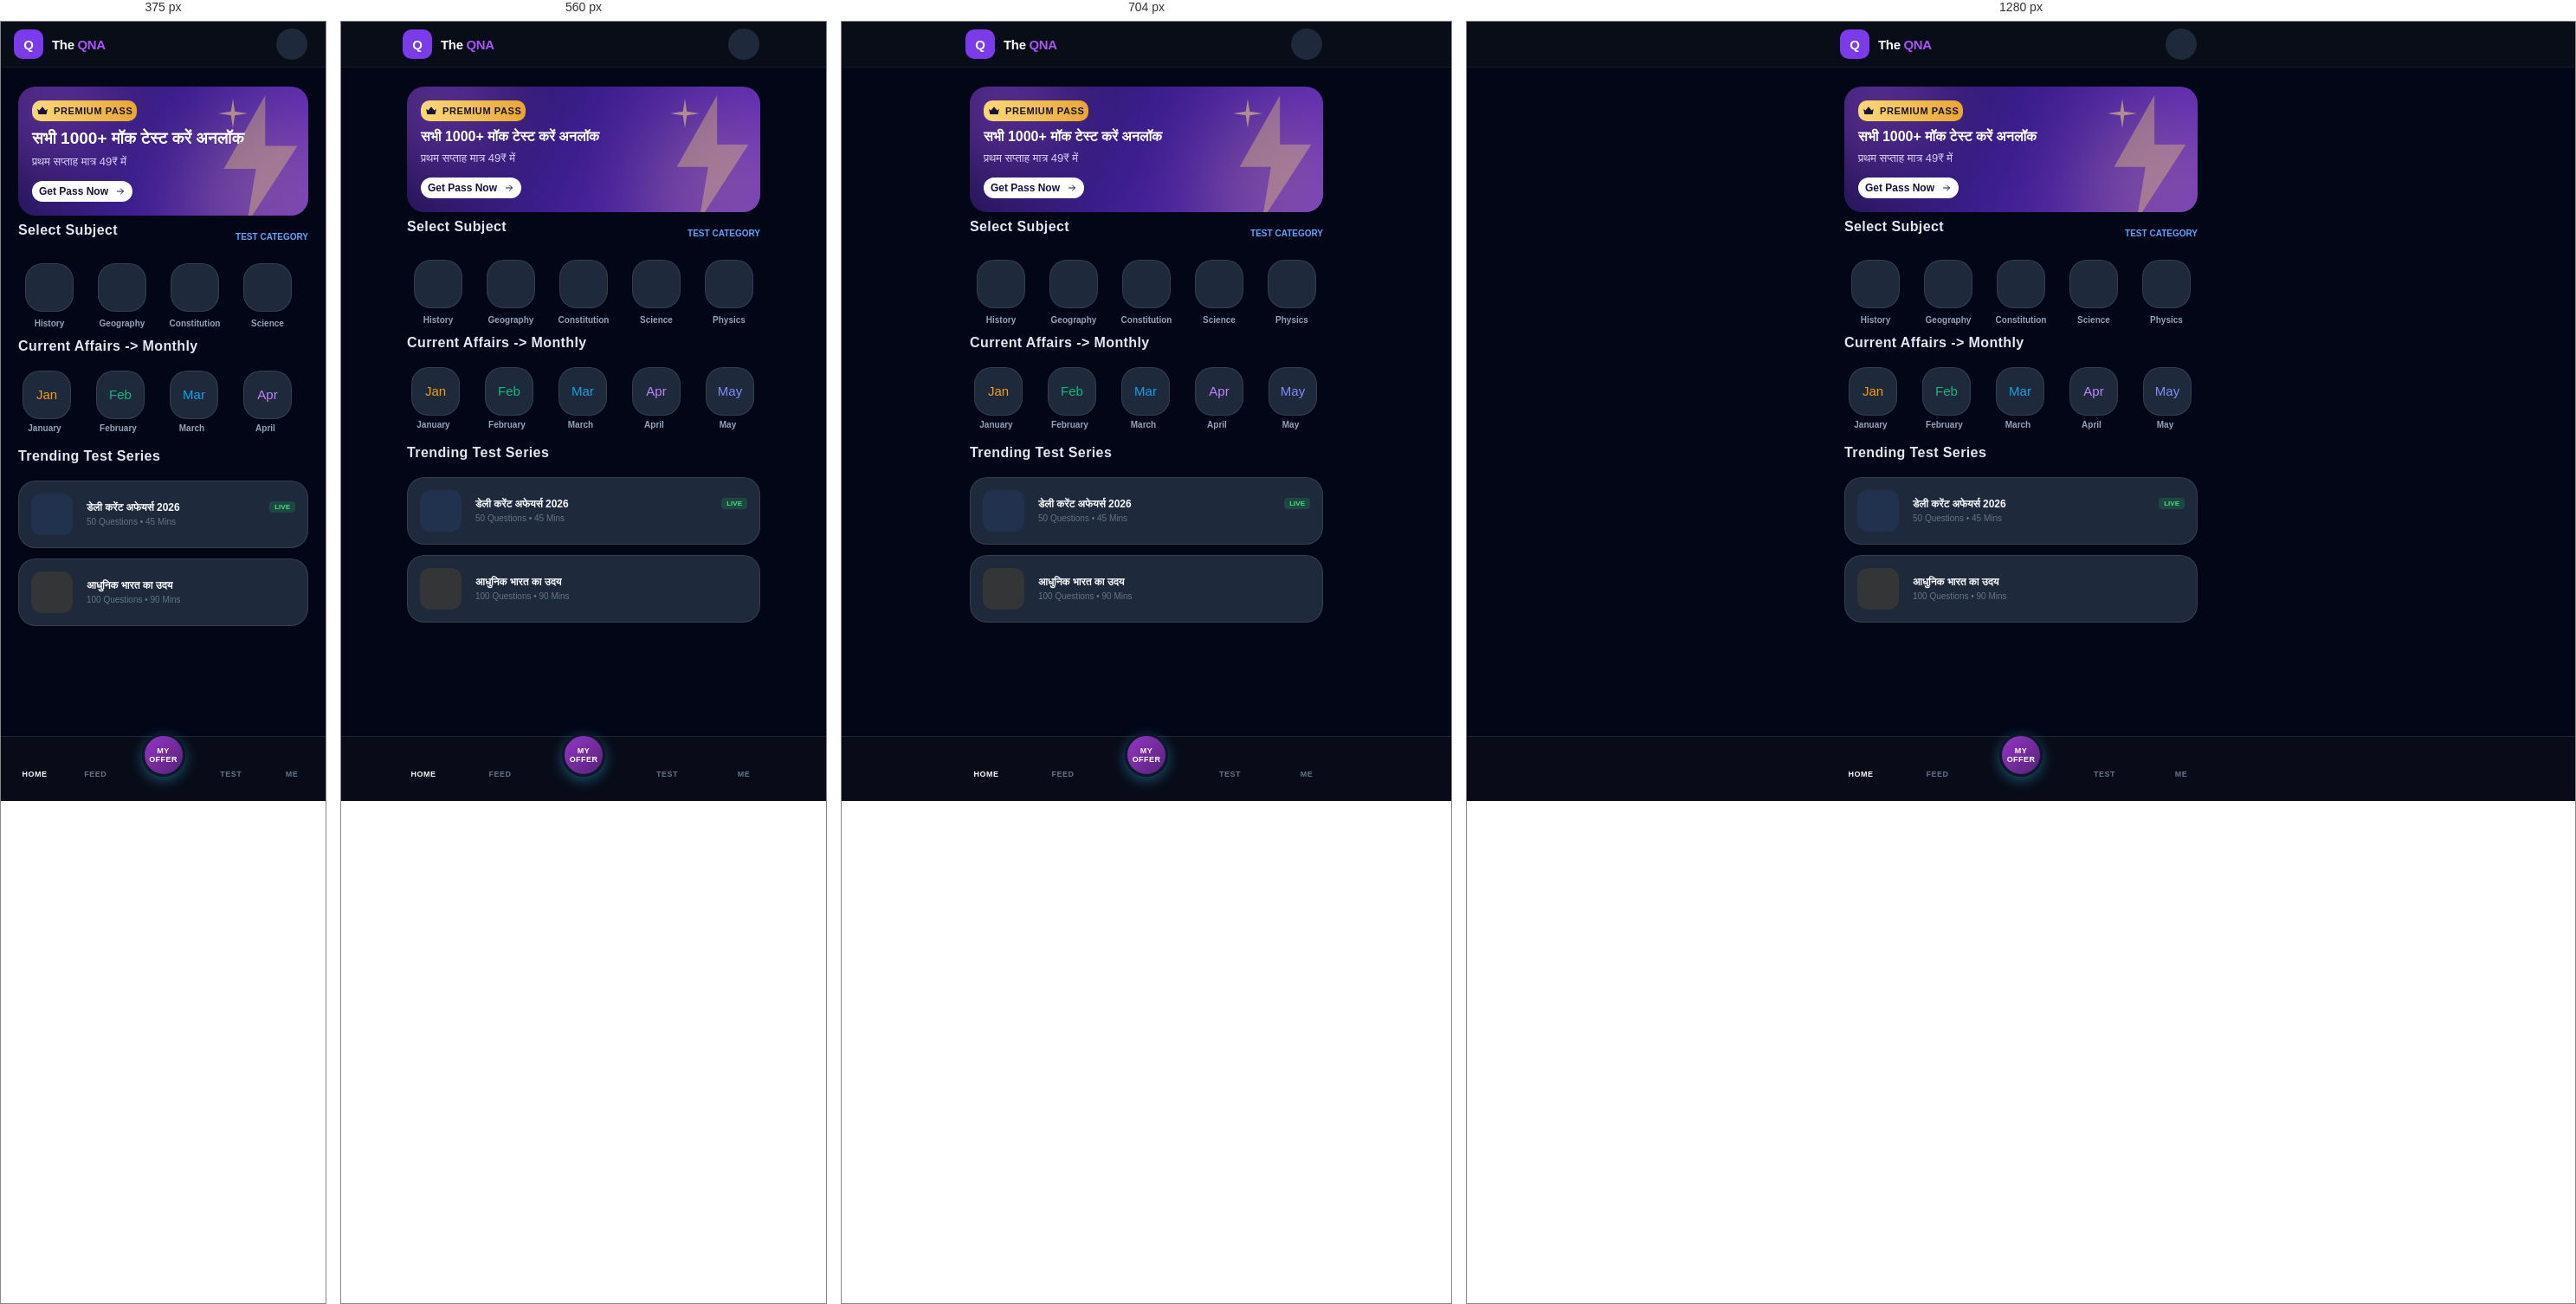
Rendered at 375 px, 560 px, 704 px and 1280 px, left to right.

<!-- file: index.html -->
<!DOCTYPE html>
<html lang="hi">

<head>
    <meta charset="UTF-8">
    <meta name="google-site-verification" content="lf4yTRFdHoWUjrRIE6o2wj9pcUQep7CTl56aFcS8twE" />
    <meta name="viewport"
        content="width=device-width, initial-scale=1.0, maximum-scale=1.0, user-scalable=no, viewport-fit=cover">
    <title>The QNA - Home</title>

    <link rel="manifest" href="manifest.json">
    <meta name="theme-color" content="#0B0F19">
    <meta name="apple-mobile-web-app-capable" content="yes">
    <meta name="apple-mobile-web-app-status-bar-style" content="black-translucent">

    <!-- Fonts & Icons -->
    <link href="https://fonts.googleapis.com/css2?family=Plus+Jakarta+Sans:wght@400;500;600;700;800;900&display=swap"
        rel="stylesheet">
    <link rel="stylesheet" href="https://cdnjs.cloudflare.com/ajax/libs/font-awesome/6.5.1/css/all.min.css">
    <link rel="stylesheet" href="css/custom.css">
    

</head>

<body>

    <!-- === 1. Top Header === -->
 <header>
    <div class="app-container header-inner">

        <div class="logo-box">
            <div class="logo-icon">Q</div>
            <h1 class="logo-title">The <span>QNA</span></h1>
        </div>
           <div class="header-actions">
            <a href="./wallet.html" class="nav-item">
              <button class="icon-btn" onclick="openWallet()" aria-label="Wallet">
              <i class="fa-solid fa-wallet"></i>
            </button>
            </a>

            </div>
    </div>
</header>

    <!-- === 2. मुख्य होमपेज कंटेंट === -->
    <main class="app-container no-scrollbar">

        <!-- हीरो बैनर -->
      <div class="pp-card">
    <!-- decorative glows -->
    <div class="pp-glow pp-glow-1"></div>
    <div class="pp-glow pp-glow-2"></div>

    <!-- decorative sparkle burst -->
    <svg class="pp-sparkle" viewBox="0 0 60 60" fill="none">
      <path d="M30 0 L34 26 L60 30 L34 34 L30 60 L26 34 L0 30 L26 26 Z" fill="url(#pp-gold)" opacity="0.55" />
      <defs>
        <linearGradient id="pp-gold" x1="0" y1="0" x2="60" y2="60">
          <stop offset="0%" stop-color="#F9D976" />
          <stop offset="100%" stop-color="#E8A72E" />
        </linearGradient>
      </defs>
    </svg>

    <!-- decorative lightning bolt bottom right -->
    <svg class="pp-bolt" viewBox="0 0 100 140" fill="none">
      <path d="M55 0 L10 80 H45 L35 140 L90 55 H55 L55 0 Z" fill="url(#pp-bolt-grad)" />
      <defs>
        <linearGradient id="pp-bolt-grad" x1="0" y1="0" x2="100" y2="140">
          <stop offset="0%" stop-color="#F9D976" />
          <stop offset="100%" stop-color="#7C3FBF" />
        </linearGradient>
      </defs>
    </svg>

    <!-- badge -->
    <div class="pp-badge">
      <svg class="pp-crown" viewBox="0 0 24 24" fill="none">
        <path d="M2 8l4 3 6-7 6 7 4-3-2 11H4L2 8z" fill="#1B1140" />
      </svg>
      PREMIUM PASS
    </div>

    <h2 class="pp-title">सभी 1000+ मॉक टेस्ट करें अनलॉक</h2>
    <p class="pp-sub">प्रथम सप्ताह मात्र 49₹ में</p>
<!-- <a href="Upi.html">
  <button class="pp-cta">
    Get Pass Now
    <svg class="pp-arrow" viewBox="0 0 24 24" fill="none">
      <path d="M5 12h14M13 6l6 6-6 6" stroke="#1B1140" stroke-width="2" stroke-linecap="round" stroke-linejoin="round" />
    </svg>
  </button>
</a> -->
<a href="Upi.html" class="pp-cta">
  Get Pass Now
  <svg class="pp-arrow" viewBox="0 0 24 24" fill="none">
    <path d="M5 12h14M13 6l6 6-6 6" stroke="#1B1140" stroke-width="2" stroke-linecap="round" stroke-linejoin="round" />
  </svg>
</a>
    <!-- <button class="pp-cta">
      Get Pass Now
      <svg class="pp-arrow" viewBox="0 0 24 24" fill="none">
        <path d="M5 12h14M13 6l6 6-6 6" stroke="#1B1140" stroke-width="2" stroke-linecap="round" stroke-linejoin="round" />
      </svg>
    </button> -->
  </div>

        <div class="section-gap">

            <!-- सब्जेक्ट्स सेक्शन -->
           
                <div class="section-header">
                    <h3 class="section-title">Select Subject</h3>
                    <a href="./Gk_category.html" class="section-link">Test category</a>
                </div>

                <div class="scroll-row no-scrollbar">
                    <!-- History -->
                    <a href="./feed.html" class="item-card">
                        <div class="pro-card icon-card c-amber">
                            <i class="fa-solid fa-landmark"></i>
                        </div>
                        <span class="item-label">History</span>
                    </a>

                    <!-- Geography -->
                    <a href="./feed.html" class="item-card">
                        <div class="pro-card icon-card c-emerald">
                            <i class="fa-solid fa-earth-asia"></i>
                        </div>
                        <span class="item-label">Geography</span>
                    </a>

                    <!-- Constitution -->
                    <a href="./feed.html" class="item-card">
                        <div class="pro-card icon-card c-cyan">
                            <i class="fa-solid fa-scale-balanced"></i>
                        </div>
                        <span class="item-label">Constitution</span>
                    </a>

                    <!-- Science -->
                    <a href="./feed.html" class="item-card">
                        <div class="pro-card icon-card c-purple">
                            <i class="fa-solid fa-flask"></i>
                        </div>
                        <span class="item-label">Science</span>
                    </a>

                    <!-- Physics -->
                    <a href="./feed.html" class="item-card">
                        <div class="pro-card icon-card c-violet">
                            <i class="fa-solid fa-magnet"></i>
                        </div>
                        <span class="item-label">Physics</span>
                    </a>

                    <!-- Chemistry -->
                    <a href="./feed.html" class="item-card">
                        <div class="pro-card icon-card c-sky">
                            <i class="fa-solid fa-vial"></i>
                        </div>
                        <span class="item-label">Chemistry</span>
                    </a>

                    <!-- Biology -->
                    <a href="./feed.html" class="item-card">
                        <div class="pro-card icon-card c-rose">
                            <i class="fa-solid fa-dna"></i>
                        </div>
                        <span class="item-label">Biology</span>
                    </a>

                    <!-- Economics -->
                    <a href="./feed.html" class="item-card">
                        <div class="pro-card icon-card c-green">
                            <i class="fa-solid fa-chart-line"></i>
                        </div>
                        <span class="item-label">Economics</span>
                    </a>

                    <!-- Current Affairs -->
                    <a href="./feed.html" class="item-card">
                        <div class="pro-card icon-card c-orange">
                            <i class="fa-solid fa-newspaper"></i>
                        </div>
                        <span class="item-label">Current Affairs</span>
                    </a>

                    <!-- Computer -->
                    <a href="./feed.html" class="item-card">
                        <div class="pro-card icon-card c-indigo">
                            <i class="fa-solid fa-computer"></i>
                        </div>
                        <span class="item-label">Computer</span>
                    </a>

                    <!-- Static GK -->
                    <a href="./feed.html" class="item-card">
                        <div class="pro-card icon-card c-pink">
                            <i class="fa-solid fa-thumbtack"></i>
                        </div>
                        <span class="item-label">Static GK</span>
                    </a>
                </div>
            
            <!--MONTHLY CURRENT AFFAIRS--->
           <h3 class="section-title">Current Affairs -> Monthly</h3>
            <div class="months-scroll-container">
                
        <!-- href attribute mein aap apne next page ka link daal sakte hain (jaise: jan-page.html) -->
        <a href="feed.html" class="month-card">
            <div class="month-box m-jan">Jan</div>
            <span class="month-label">January</span>
        </a>

        <a href="feed.html" class="month-card">
            <div class="month-box m-feb">Feb</div>
            <span class="month-label">February</span>
        </a>

        <a href="feed.html" class="month-card">
            <div class="month-box m-mar">Mar</div>
            <span class="month-label">March</span>
        </a>

        <a href="feed.html" class="month-card">
            <div class="month-box m-apr">Apr</div>
            <span class="month-label">April</span>
        </a>

        <a href="feed.html" class="month-card">
            <div class="month-box m-may">May</div>
            <span class="month-label">May</span>
        </a>

        <a href="feed.html" class="month-card">
            <div class="month-box m-jun">Jun</div>
            <span class="month-label">June</span>
        </a>

        <a href="feed.html" class="month-card">
            <div class="month-box m-jul">Jul</div>
            <span class="month-label">July</span>
        </a>

        <a href="feed.html" class="month-card">
            <div class="month-box m-aug">Aug</div>
            <span class="month-label">August</span>
        </a>

        <a href="feed.html" class="month-card">
            <div class="month-box m-sep">Sep</div>
            <span class="month-label">September</span>
        </a>

        <a href="feed.html" class="month-card">
            <div class="month-box m-oct">Oct</div>
            <span class="month-label">October</span>
        </a>

        <a href="feed.html" class="month-card">
            <div class="month-box m-nov">Nov</div>
            <span class="month-label">November</span>
        </a>

        <a href="feed.html" class="month-card">
            <div class="month-box m-dec">Dec</div>
            <span class="month-label">December</span>
        </a>
    </div>

            <!-- ट्रेंडिंग टेस्ट सीरीज़ -->
            
                <h3 class="section-title trending-title">
    Trending Test Series
</h3>
                <div class="test-list">

                    <!-- 1. लाइव टेस्ट -->
                    <a href="./homeage.html" class="pro-card test-card">
                        <div class="test-icon-box bg-blue-subtle">
                            <i class="fa-solid fa-file-lines"></i>
                        </div>
                        <div class="test-details">
                            <div class="test-header-row">
                                <h4 class="test-title">डेली करेंट अफेयर्स 2026</h4>
                                <span class="badge-live">Live</span>
                            </div>
                            <p class="test-meta">50 Questions • 45 Mins</p>
                        </div>
                    </a>

                    <!-- 2. लॉक्ड टेस्ट सीरीज -->
                    <div class="pro-card test-card">
    <div class="test-icon-box bg-amber-subtle">
        <i class="fa-solid fa-monument"></i>
    </div>

    <div class="test-details test-details-flex">
        <div>
            <h4 class="test-title">आधुनिक भारत का उदय</h4>
            <p class="test-meta">100 Questions • 90 Mins</p>
        </div>

        <div class="test-action">
            <i class="fa-solid fa-lock group-lock-icon lock-icon"></i>
            <a href="./upi.html" class="group-hover-btn btn-unlock">
                Unlock
            </a>
        </div>
    </div>
</div>
                    </div>

                
            

        </div>
    </main>

    <!-- === 3. बॉटम नेविगेशन बार === -->
    <nav>
        <div class="app-container nav-inner">
            <a href="./index.html" class="nav-item active">
                <i class="fa-solid fa-house"></i>
                <span class="nav-label nav-label-active">Home</span>
                
            </a>

            <a href="./feed.html" class="nav-item">
                <i class="fa-solid fa-bolt"></i>
                <span class="nav-label">Feed</span>
            </a>

            <!-- <div class="fab-wrapper">
                <a href="./offer.html" aria-label="Add Question" class="pro-fab">
                    <i class="fa-solid fa-plus">Offer</i>
                </a>
            </div> -->
        <div class="fab-wrapper">
          <a href="./offer.html" aria-label="Add Question" class="pro-fab">
               <!-- <i class="fa-solid fa-plus"></i> -->
                <span class="nav-label">My Offer</span>
            </a>
         </div>

            <a href="./category.html" class="nav-item">
                <i class="fa-solid fa-layer-group"></i>
                <span class="nav-label">Test</span>
            </a>

            <a href="login.html" onclick="openProfile()" class="nav-item">
                <i class="fa-regular fa-user"></i>
                <span class="nav-label">Me</span>
            </a>
        </div>
    </nav>

    <script>
        const profileImg = document.getElementById("profileImage");

         if (user.photo) {
        profileImg.src = user.photo;
        } else {
              profileImg.src = "images/default-user.png";
        }
        // function openProfile() {
        //     const user = localStorage.getItem("user");
        //     if (user) {
        //         window.location.href = "profile.html";
        //     } else {
        //         window.location.href = "signup.html";
        //     }
        // }
    </script>
</body>

</html>


/* @media block from custom.css */
@media (max-width: 480px) {
  .pp-title { max-width: 100%; font-size: 19px; }
}

/* @media block from custom.css */
@media(max-width:768px){
    .month-logo{
        width:60px;
        height:60px;
    }
}

/* @media block from custom.css */
@media (min-width: 640px) {
    .category-grid {
        grid-template-columns: repeat(3, minmax(0, 1fr));
    }
}

/* @media block from custom.css */
@media (min-width: 768px) {
    .category-grid {
        grid-template-columns: repeat(5, minmax(0, 1fr));
    }
}

/* @media block from custom.css */
@media (min-width: 768px) {
            .main-heading { font-size: 48px; }
            .nav-links { gap: 32px; font-size: 12px; }
            .content-grid { grid-template-columns: repeat(3, 1fr); }
            .col-span-2 { grid-column: span 2 / span 2; }
        }